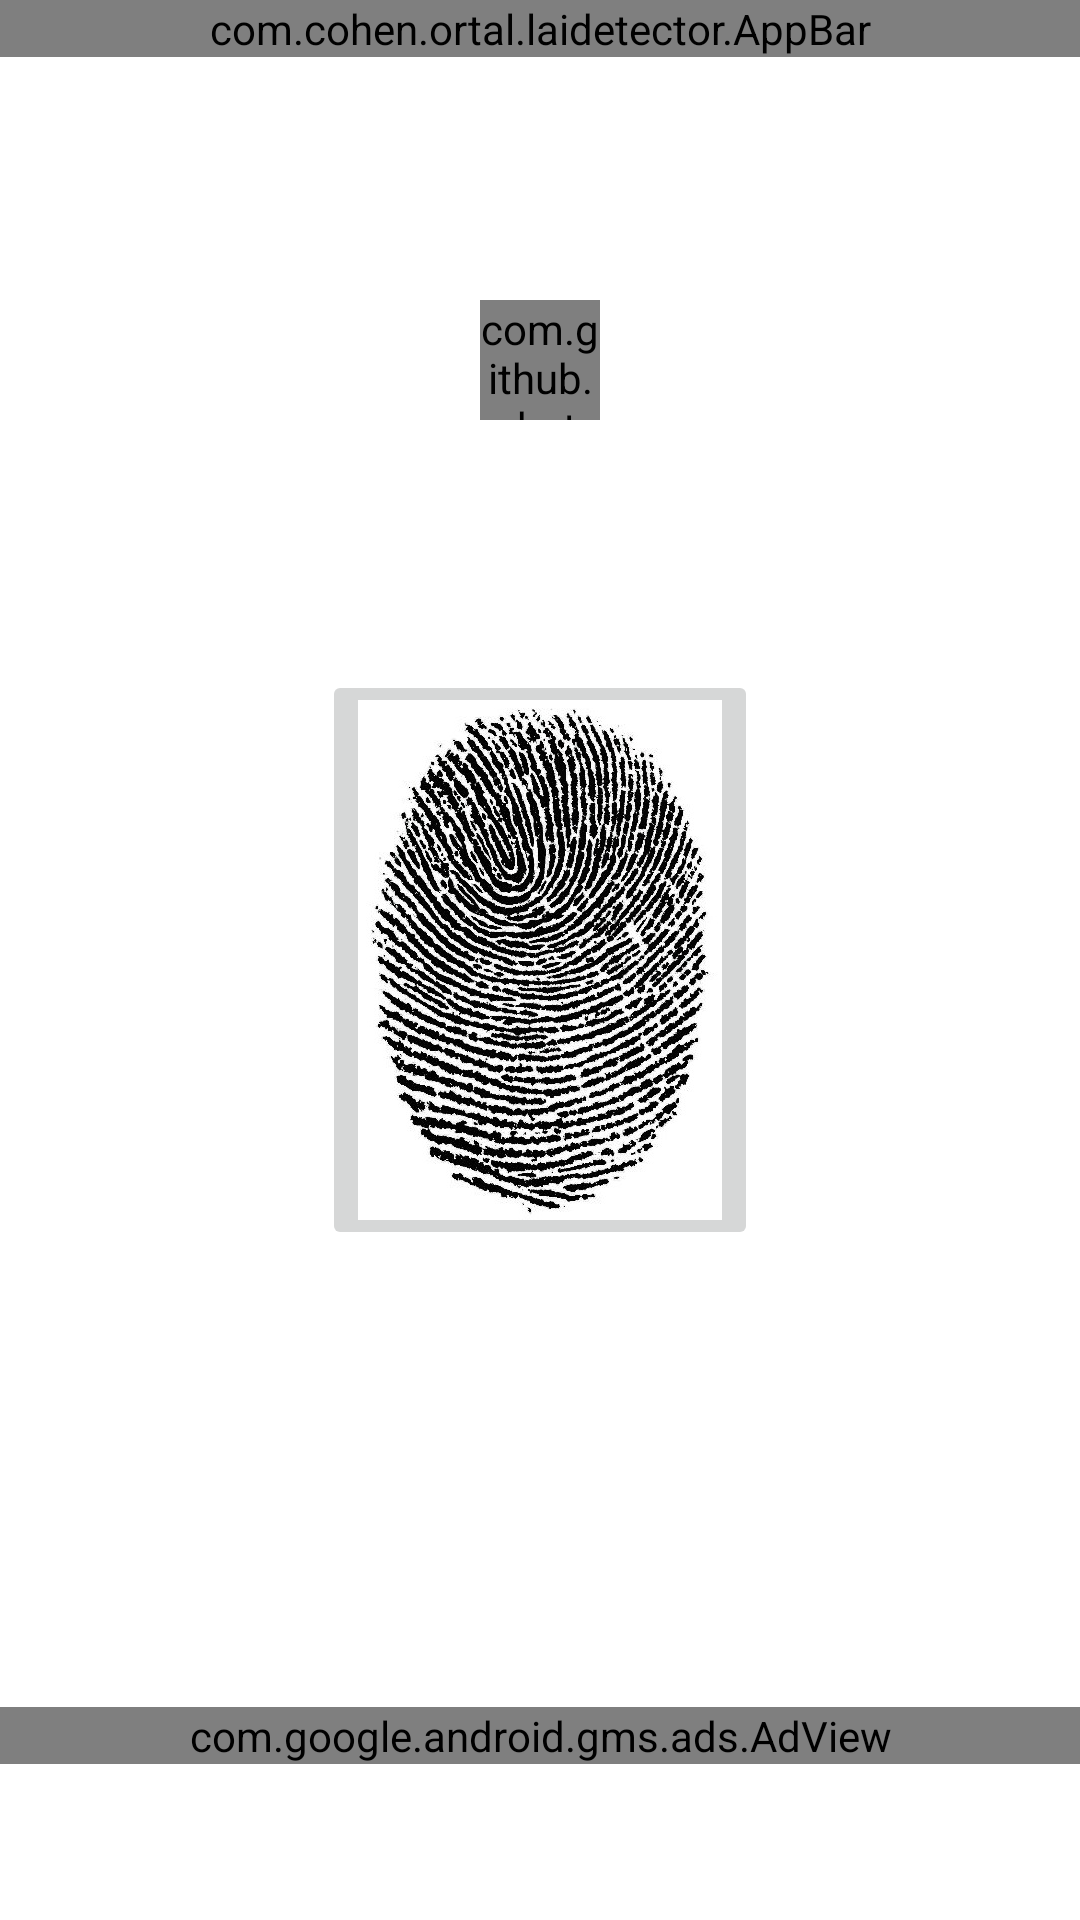

The Android layout XML behind this screen, and the referenced resources:
<!-- AndroidManifest.xml: application theme neutralTheme -->
<!-- res/layout/activity_main.xml -->
<FrameLayout xmlns:android="http://schemas.android.com/apk/res/android"
    xmlns:app="http://schemas.android.com/apk/res-auto"
    xmlns:ads="http://schemas.android.com/apk/res-auto"
    xmlns:tools="http://schemas.android.com/tools"
    android:layout_width="match_parent"
    android:layout_height="match_parent"
    tools:context=".MainActivity">

    <include
        android:id="@+id/app_bar"
        layout="@layout/app_bar" />

    <FrameLayout
        android:id="@+id/camera_view"
        android:layout_width="100dp"
        android:layout_height="100dp"
        android:layout_gravity="center"></FrameLayout>

    <TextView
        android:id="@android:id/text1"
        android:layout_width="wrap_content"
        android:layout_height="wrap_content" />

    <TextView
        android:id="@android:id/title"
        android:layout_width="wrap_content"
        android:layout_height="wrap_content"
        android:layout_gravity="center_horizontal"
        android:layout_marginTop="100dp"
        android:textSize="40dp" />

    <com.github.rahatarmanahmed.cpv.CircularProgressView
        android:id="@+id/progress_view"
        android:layout_width="40dp"
        android:layout_height="40dp"
        android:layout_gravity="center_horizontal"
        android:layout_marginTop="100dp"
        app:cpv_indeterminate="true" />


    <ImageButton
        android:id="@+id/fingerprint"
        android:layout_width="wrap_content"
        android:layout_height="wrap_content"
        android:layout_gravity="center"
        android:src="@drawable/fingerprint" />

    <com.google.android.gms.ads.AdView
        android:id="@+id/adView"
        android:layout_gravity="bottom"
        android:layout_width="fill_parent"
        android:layout_height="wrap_content"
        android:layout_centerHorizontal="true"
        android:layout_alignParentBottom="true"
        ads:adSize="BANNER"
        android:layout_marginBottom="52dp"
        app:adUnitId="@string/bottom_main_banner_ad_unit_id">
    </com.google.android.gms.ads.AdView>
</FrameLayout>
<!-- res/layout/app_bar.xml (included above) -->
<?xml version="1.0" encoding="utf-8"?>
<com.cohen.ortal.laidetector.AppBar
    xmlns:android="http://schemas.android.com/apk/res/android"
    xmlns:app="http://schemas.android.com/apk/res-auto"
    android:id="@+id/app_bar"
    windowActionBarOverlay="true"
    android:layout_width="match_parent"
    android:layout_height="wrap_content"
    android:paddingTop="@dimen/status_bar_height"
    android:background="?attr/colorPrimary"
    android:theme="@style/Base.ThemeOverlay.AppCompat.Dark.ActionBar"
    android:windowActionBarOverlay="true"
    app:popupTheme="@style/ThemeOverlay.AppCompat.Light"
    app:subtitleTextAppearance="?attr/subtitleTextAppearance"
    app:titleMarginBottom="0dp"
    app:titleTextAppearance="?attr/titleTextAppearance" />
<!-- resources referenced by this layout -->
<resources>
  <!-- drawable fingerprint: jpg bitmap (drawable-xxhdpi, 137895 bytes) -->
  <string name="bottom_main_banner_ad_unit_id">ca-app-pub-1642125252648978/6727199048</string>
  <style name="neutralTheme" parent="Theme.AppCompat.Light.NoActionBar">
          <item name="colorPrimary">@color/natural_theme_primary</item>
          <item name="colorPrimaryDark">@color/natural_theme_primary_dark</item>
          <item name="colorAccent">@color/natural_theme_accent</item>
          <item name="android:windowBackground">@color/theme_background</item>
          <item name="android:windowTranslucentStatus">true</item>
      </style>
  <color name="natural_theme_primary">#FFf37a43</color>
  <color name="natural_theme_primary_dark">#FFCD6B3B</color>
  <color name="natural_theme_accent">#21C097</color>
  <color name="theme_background">@android:color/white</color>
</resources>
